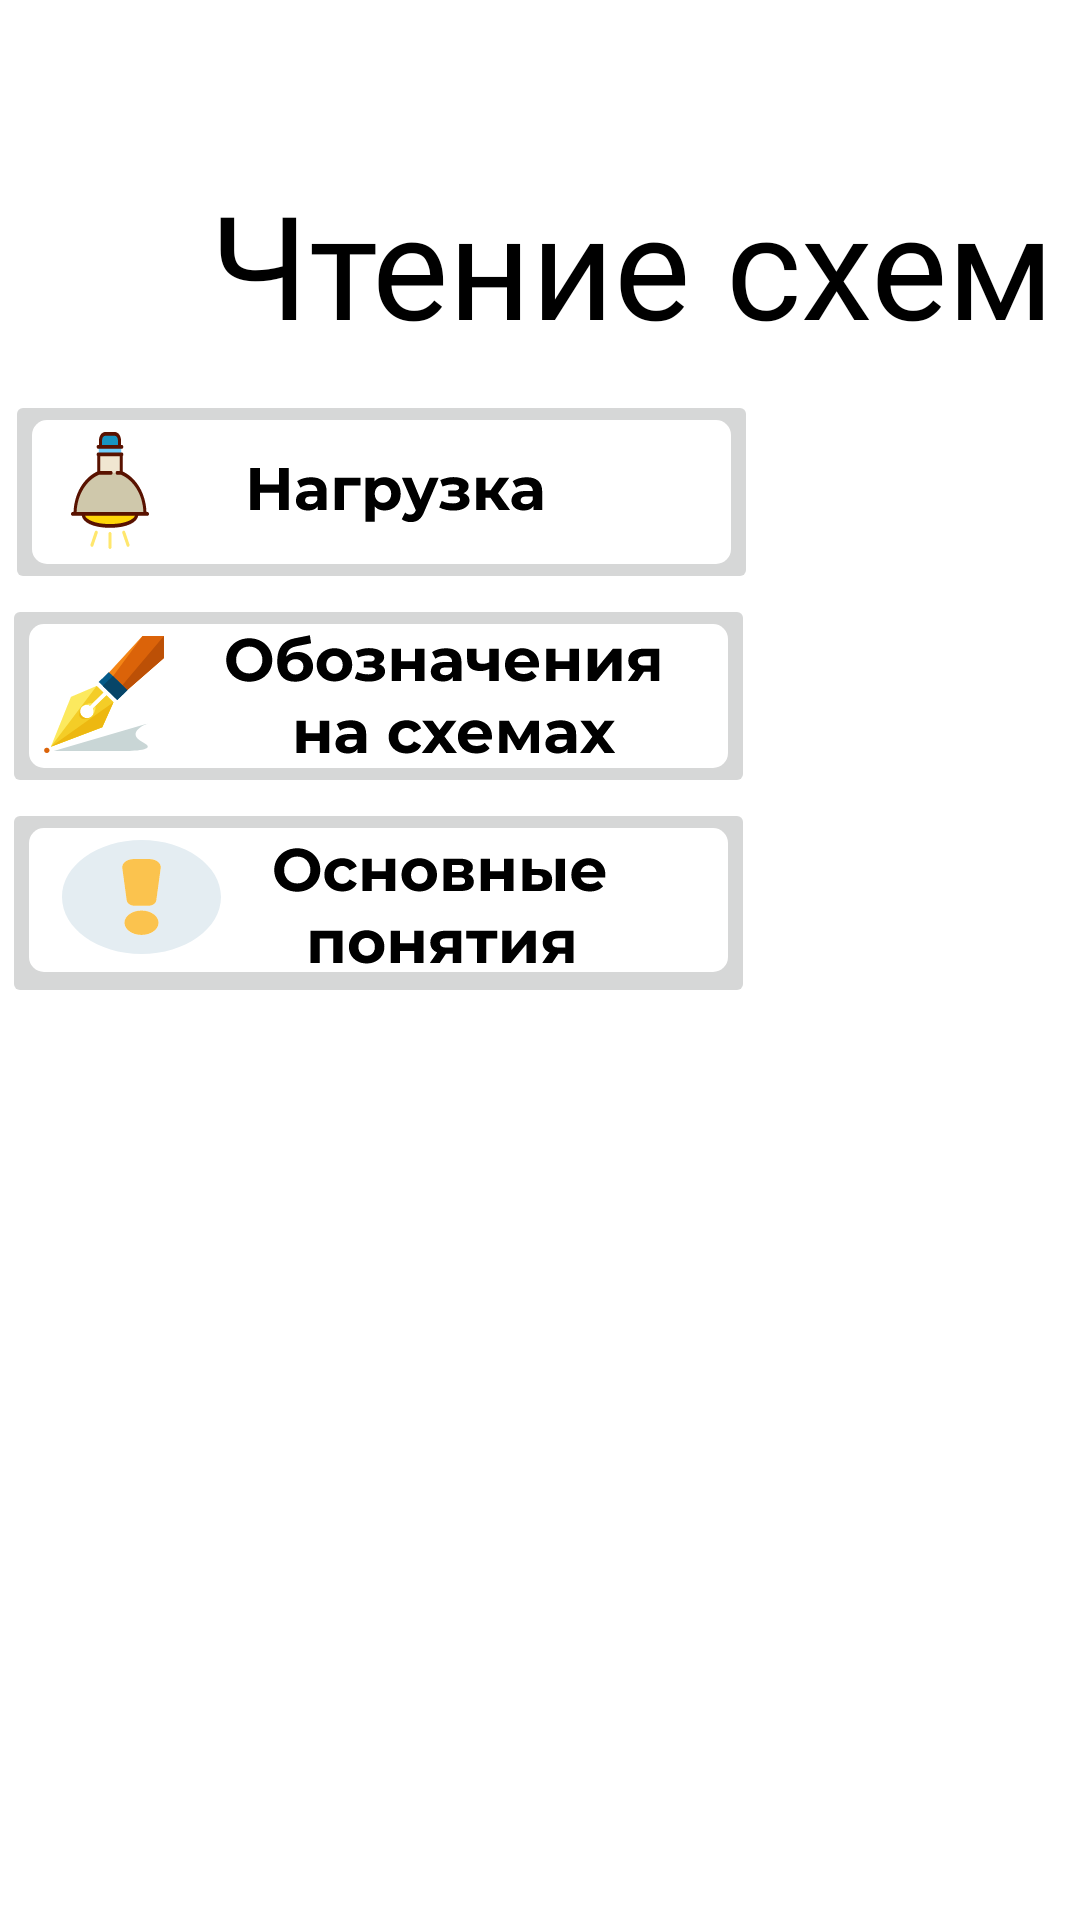

Write the Android layout XML for this screen, with the resource values it uses.
<!-- AndroidManifest.xml: application theme Theme.Diplomproject -->
<!-- res/layout/activity_chteny.xml -->
<?xml version="1.0" encoding="utf-8"?>
<androidx.constraintlayout.widget.ConstraintLayout xmlns:android="http://schemas.android.com/apk/res/android"
    xmlns:app="http://schemas.android.com/apk/res-auto"
    xmlns:tools="http://schemas.android.com/tools"
    android:layout_width="match_parent"
    android:layout_height="match_parent"
    tools:context=".Teory">

    <TextView
        android:id="@+id/textView3"
        android:layout_width="0dp"
        android:layout_height="wrap_content"
        android:layout_marginStart="70dp"
        android:layout_marginBottom="520dp"
        android:fontFamily="@font/montserrat"
        android:text="Чтение схем"
        android:textColor="#000000"
        android:textSize="48sp"
        app:layout_constraintBottom_toBottomOf="parent"
        app:layout_constraintEnd_toEndOf="parent"
        app:layout_constraintStart_toStartOf="parent" />

    <ScrollView
        android:layout_width="409dp"
        android:layout_height="518dp"
        android:layout_marginStart="50dp"
        android:layout_marginTop="10dp"
        app:layout_constraintEnd_toEndOf="parent"
        app:layout_constraintStart_toStartOf="parent"
        app:layout_constraintTop_toBottomOf="@+id/textView3"
        tools:ignore="SpeakableTextPresentCheck">

        <LinearLayout
            android:layout_width="match_parent"
            android:layout_height="wrap_content"
            android:orientation="vertical">

            <ImageButton
                android:id="@+id/Nagr"
                android:layout_width="251dp"
                android:layout_height="match_parent"
                android:layout_marginStart="1dp"
                android:layout_marginTop="0dp"
                android:layout_marginEnd="178dp"
                android:onClick="openNagr"
                app:layout_constraintEnd_toEndOf="parent"
                app:layout_constraintStart_toStartOf="parent"
                app:layout_constraintTop_toBottomOf="@+id/Chteny"
                app:srcCompat="@drawable/ic_nagryzka"
                tools:ignore="OnClick,SpeakableTextPresentCheck" />

            <ImageButton
                android:id="@+id/obozn"
                android:layout_width="251dp"
                android:layout_height="match_parent"
                android:onClick="openObozn"
                app:srcCompat="@drawable/ic_obozn"
                tools:ignore="OnClick,SpeakableTextPresentCheck" />
            <ImageButton
                android:id="@+id/Pon"
                android:layout_width="251dp"
                android:layout_height="match_parent"
                app:srcCompat="@drawable/ic_pon"
                android:onClick="openPon"
                tools:ignore="OnClick,SpeakableTextPresentCheck" />


        </LinearLayout>
    </ScrollView>

</androidx.constraintlayout.widget.ConstraintLayout>
<!-- resources referenced by this layout -->
<resources>
  <!-- drawable ic_nagryzka: vector/xml drawable (drawable, 9166 chars, omitted) -->
  <!-- drawable ic_obozn: vector/xml drawable (drawable, 16178 chars, omitted) -->
  <!-- drawable ic_pon: vector/xml drawable (drawable, 9544 chars, omitted) -->
  <style name="Theme.Diplomproject" parent="Theme.MaterialComponents.DayNight.NoActionBar">
          
          <item name="colorPrimary">@color/purple_500</item>
          <item name="colorPrimaryVariant">@color/purple_700</item>
          <item name="colorOnPrimary">@color/white</item>
          
          <item name="colorSecondary">@color/teal_200</item>
          <item name="colorSecondaryVariant">@color/teal_700</item>
          <item name="colorOnSecondary">@color/black</item>
          
          <item name="android:statusBarColor" tools:targetApi="l">?attr/colorPrimaryVariant</item>
          
  
          <item name="windowNoTitle">true</item>
          <item name="android:windowFullscreen">true</item>
          <item name="android:windowActivityTransitions">true</item>
      </style>
  <color name="purple_500">#FF6200EE</color>
  <color name="purple_700">#FF3700B3</color>
  <color name="white">#FFFFFFFF</color>
  <color name="teal_200">#FF03DAC5</color>
  <color name="teal_700">#FF018786</color>
  <color name="black">#FF000000</color>
</resources>
